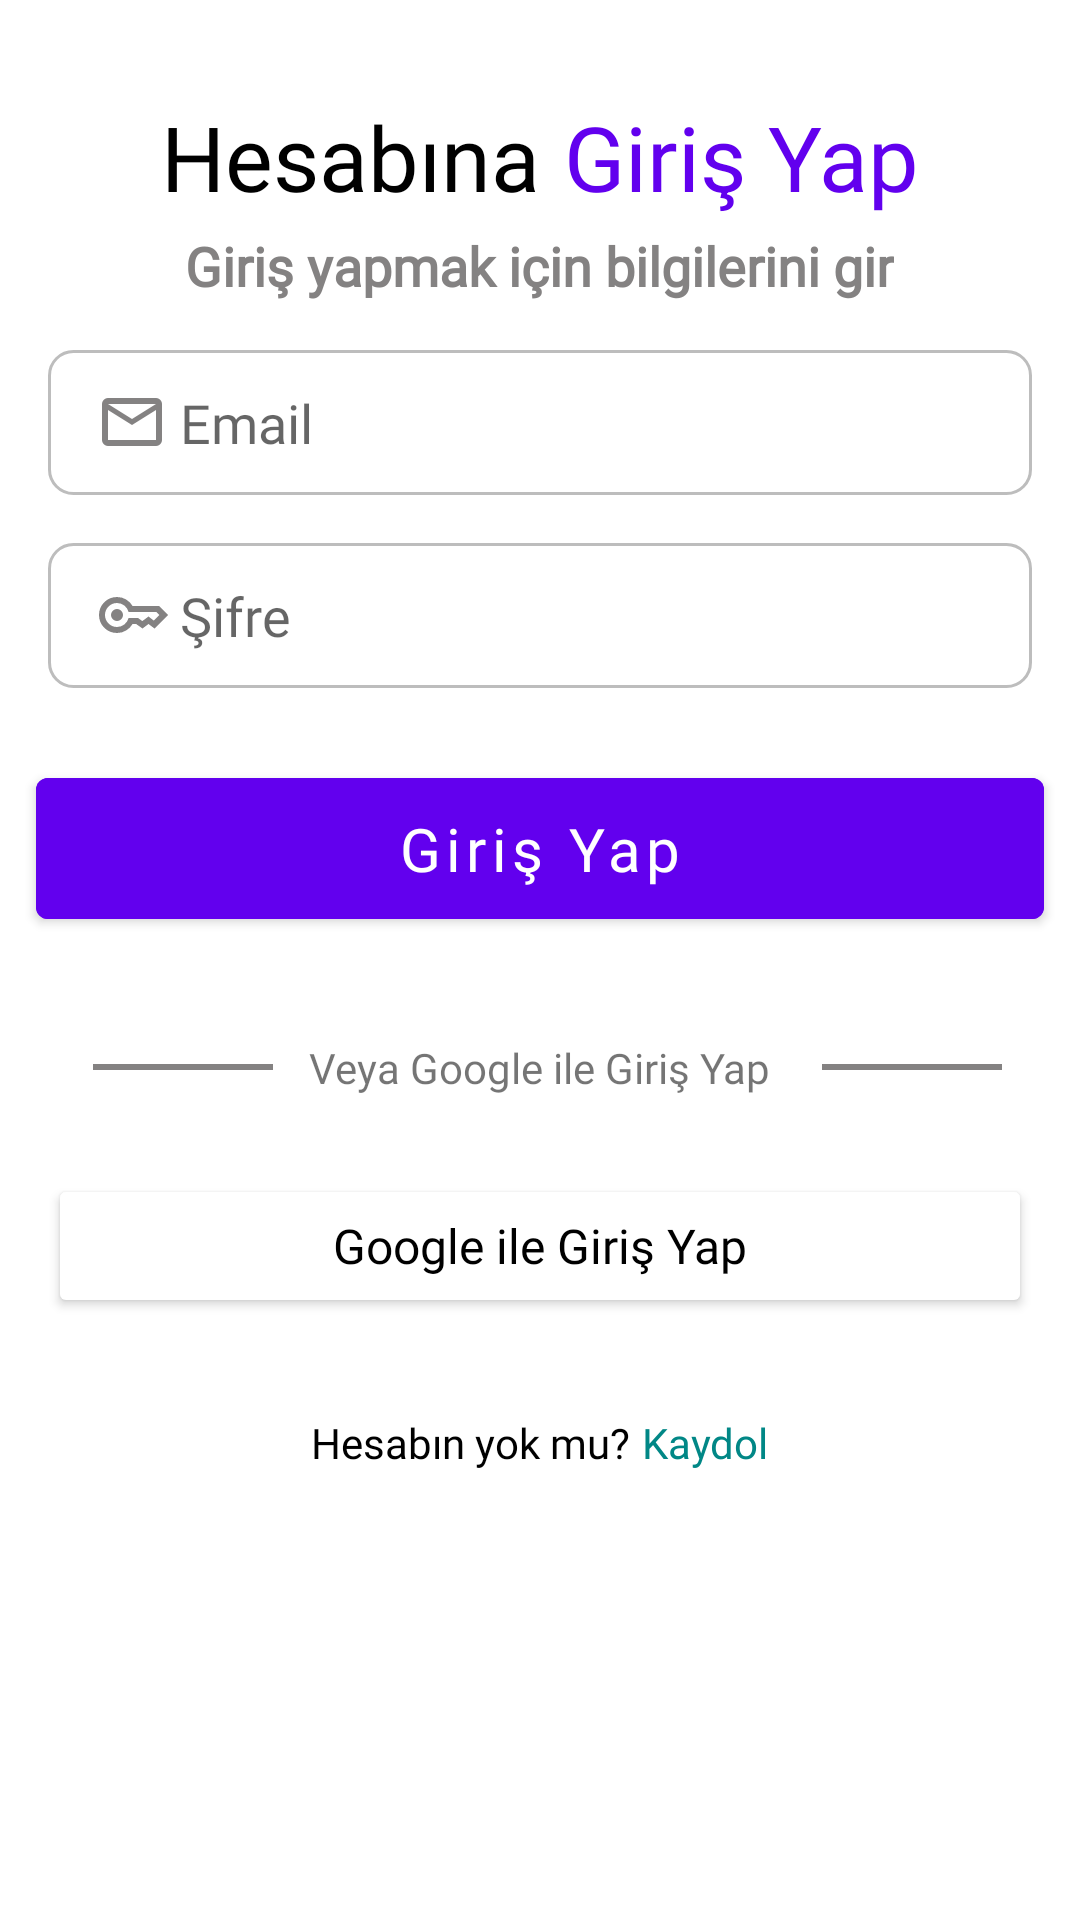

Here is an Android app screen rendered from its layout file. Give the layout XML and the strings, colors and styles it references.
<!-- AndroidManifest.xml: application theme Theme.MaterialComponents.DayNight.NoActionBar.Bridge -->
<!-- res/layout/activity_login.xml -->
<LinearLayout xmlns:android="http://schemas.android.com/apk/res/android"
    android:layout_width="match_parent"
    android:layout_height="match_parent"
    xmlns:app="http://schemas.android.com/apk/res-auto"
    android:orientation="vertical"
    android:background="@color/white">

    <LinearLayout
        android:layout_width="match_parent"
        android:layout_height="wrap_content"
        android:orientation="horizontal"
        android:gravity="center"
        android:layout_marginTop="32dp">

        <TextView
            android:layout_width="wrap_content"
            android:layout_height="wrap_content"
            android:text="Hesabına"
            android:textColor="@color/black"
            android:textSize="30sp"
            android:fontFamily="@font/poppins_bold"/>

        <TextView
            android:layout_width="wrap_content"
            android:layout_height="wrap_content"
            android:paddingStart="8dp"
            android:text="Giriş Yap"
            android:textColor="@color/purple_500"
            android:textSize="30sp"
            android:fontFamily="@font/poppins_bold"/>
    </LinearLayout>

    <TextView
        android:layout_width="wrap_content"
        android:layout_height="wrap_content"
        android:text="Giriş yapmak için bilgilerini gir"
        android:textSize="18sp"
        android:textStyle="bold"
        android:layout_marginTop="4dp"
        android:fontFamily="@font/poppins_regular"
        android:layout_gravity="center"
        android:textColor="@color/grey"/>

    <EditText
        android:id="@+id/edt_email"
        android:layout_width="match_parent"
        android:layout_height="wrap_content"
        android:layout_marginHorizontal="16dp"
        android:layout_marginTop="16dp"
        android:fontFamily="@font/poppins_regular"
        android:textColor="@color/grey"
        android:hint="Email"
        android:drawableStart="@drawable/ic_email"
        android:drawablePadding="4dp"
        android:paddingStart="16dp"
        android:inputType="textEmailAddress"
        android:background="@drawable/background_rounded_text"
        android:padding="12dp" />

    <EditText
        android:id="@+id/edt_password"
        android:layout_width="match_parent"
        android:layout_height="wrap_content"
        android:layout_marginHorizontal="16dp"
        android:layout_marginTop="16dp"
        android:fontFamily="@font/poppins_regular"
        android:textColor="@color/grey"
        android:hint="Şifre"
        android:drawableStart="@drawable/ic_key"
        android:drawablePadding="4dp"
        android:paddingStart="16dp"
        android:inputType="textPassword"
        android:background="@drawable/background_rounded_text"
        android:padding="12dp" />

    <com.google.android.material.button.MaterialButton
        android:id="@+id/btn_login"
        android:layout_width="match_parent"
        android:layout_height="wrap_content"
        android:text="Giriş Yap"
        android:gravity="center"
        android:layout_marginVertical="24dp"
        android:layout_marginHorizontal="12dp"
        android:backgroundTint="@color/purple_500"
        android:textColor="@color/white"
        android:fontFamily="@font/poppins_bold"
        android:paddingVertical="10dp"
        android:textSize="20sp"
        android:textAllCaps="false" />

    <LinearLayout
        android:layout_width="match_parent"
        android:layout_height="wrap_content"
        android:orientation="horizontal"
        android:gravity="center"
        android:layout_margin="10dp">

        <View
            android:layout_width="60dp"
            android:layout_height="2dp"
            android:layout_gravity="center"
            android:layout_marginStart="5dp"
            android:background="@color/grey"/>

        <TextView
            android:layout_width="wrap_content"
            android:layout_height="wrap_content"
            android:text="Veya Google ile Giriş Yap"
            android:textSize="14sp"
            android:fontFamily="@font/poppins_bold"
            android:layout_marginHorizontal="12dp"/>

        <View
            android:layout_width="60dp"
            android:layout_height="2dp"
            android:layout_gravity="center"
            android:layout_marginStart="5dp"
            android:background="@color/grey"/>

    </LinearLayout>

    <Button
        android:id="@+id/btn_google_signin"
        android:layout_width="match_parent"
        android:layout_height="wrap_content"
        android:layout_marginHorizontal="16dp"
        android:layout_marginTop="16dp"
        android:text="Google ile Giriş Yap"
        android:textSize="16sp"
        android:textAllCaps="false"
        android:textColor="@color/black"
        android:backgroundTint="@color/white"
        android:fontFamily="@font/poppins_regular"
        android:drawableStart="@drawable/ic_google"
        android:paddingVertical="10dp"
        android:elevation="4dp"/>

    <LinearLayout
        android:layout_width="match_parent"
        android:layout_height="wrap_content"
        android:orientation="horizontal"
        android:layout_marginTop="32dp"
        android:gravity="center">

        <TextView
            android:layout_width="wrap_content"
            android:layout_height="wrap_content"
            android:textSize="14sp"
            android:textColor="@color/black"
            android:fontFamily="@font/poppins_regular"
            android:text="Hesabın yok mu?" />

        <TextView
            android:id="@+id/tv_signup"
            android:layout_width="wrap_content"
            android:layout_height="wrap_content"
            android:textSize="14sp"
            android:layout_marginStart="4dp"
            android:textColor="@color/teal_700"
            android:fontFamily="@font/poppins_bold"
            android:text="Kaydol" />
    </LinearLayout>

</LinearLayout>
<!-- resources referenced by this layout -->
<resources>
  <color name="black">#FF000000</color>
  <color name="grey">#848282</color>
  <color name="purple_500">#FF6200EE</color>
  <color name="teal_700">#FF018786</color>
  <color name="white">#FFFFFFFF</color>
  <!-- drawable background_rounded_text (drawable) -->
  <shape xmlns:android="http://schemas.android.com/apk/res/android">
      <solid android:color="#FFFFFF" />
      <corners android:radius="8dp" />
      <stroke android:width="1dp" android:color="#BDBDBD" />
  </shape>
  <!-- drawable ic_email (drawable) -->
  <vector xmlns:android="http://schemas.android.com/apk/res/android"
      android:width="24dp"
      android:height="24dp"
      android:viewportWidth="960"
      android:viewportHeight="960">
    <path
        android:pathData="M160,800q-33,0 -56.5,-23.5T80,720v-480q0,-33 23.5,-56.5T160,160h640q33,0 56.5,23.5T880,240v480q0,33 -23.5,56.5T800,800L160,800ZM480,520L160,320v400h640v-400L480,520ZM480,440 L800,240L160,240l320,200ZM160,320v-80,480 -400Z"
        android:fillColor="#848282"/>
  </vector>
  <!-- drawable ic_key (drawable) -->
  <vector xmlns:android="http://schemas.android.com/apk/res/android"
      android:width="24dp"
      android:height="24dp"
      android:viewportWidth="960"
      android:viewportHeight="960">
    <path
        android:pathData="M280,560q-33,0 -56.5,-23.5T200,480q0,-33 23.5,-56.5T280,400q33,0 56.5,23.5T360,480q0,33 -23.5,56.5T280,560ZM280,720q-100,0 -170,-70T40,480q0,-100 70,-170t170,-70q67,0 121.5,33t86.5,87h352l120,120 -180,180 -80,-60 -80,60 -85,-60h-47q-32,54 -86.5,87T280,720ZM280,640q56,0 98.5,-34t56.5,-86h125l58,41 82,-61 71,55 75,-75 -40,-40L435,440q-14,-52 -56.5,-86T280,320q-66,0 -113,47t-47,113q0,66 47,113t113,47Z"
        android:fillColor="#848282"/>
  </vector>
</resources>
